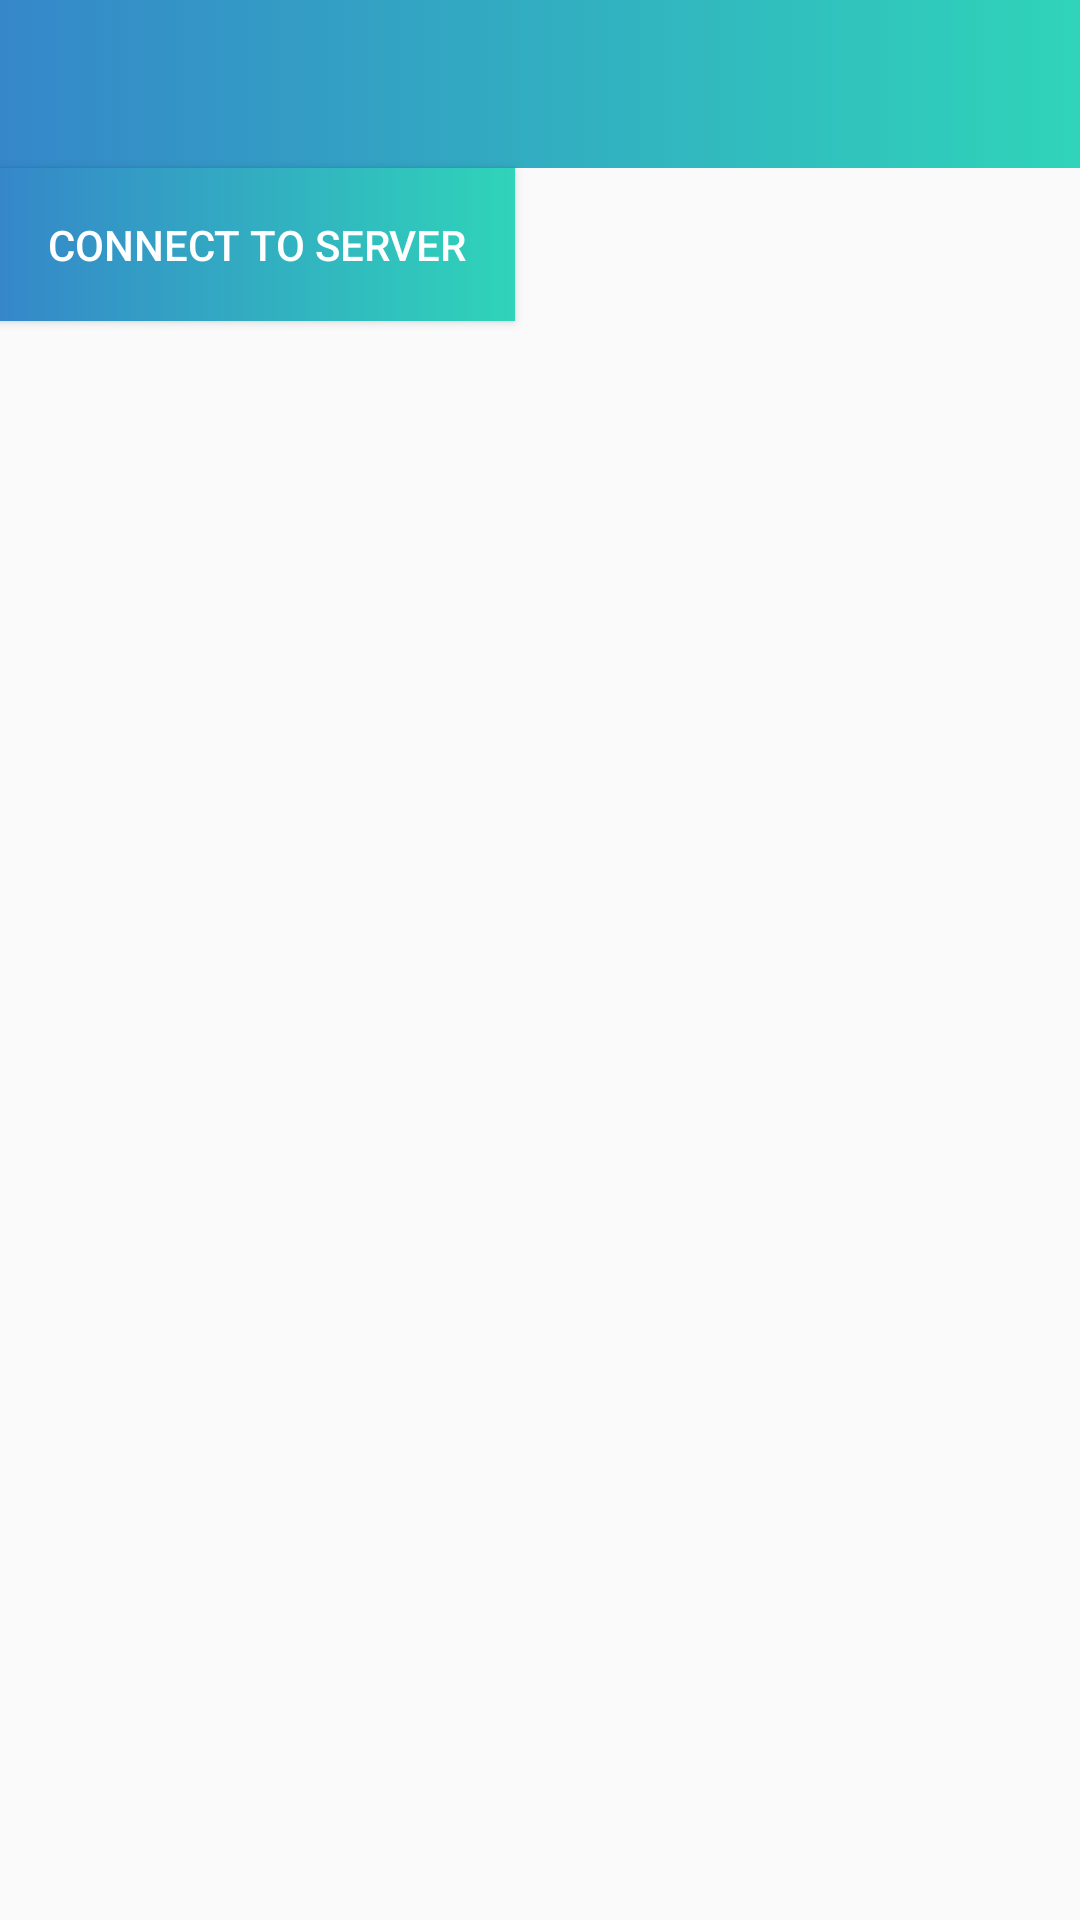

The Android layout XML behind this screen, and the referenced resources:
<!-- AndroidManifest.xml: application theme AppTheme.WithoutActionBar -->
<!-- res/layout/activity_exercise.xml -->
<?xml version="1.0" encoding="utf-8"?>
<layout xmlns:android="http://schemas.android.com/apk/res/android"
    xmlns:app="http://schemas.android.com/apk/res-auto">
    <LinearLayout
        android:orientation="vertical"
        android:layout_width="match_parent"
        android:layout_height="match_parent">
        <android.support.v7.widget.Toolbar
            android:id="@+id/toolbar"
            android:layout_width="match_parent"
            android:layout_height="?attr/actionBarSize"
            app:layout_collapseMode="pin"
            android:background="@drawable/header_gradient"
            app:popupTheme="@style/ThemeOverlay.AppCompat.Light"
            app:theme="@style/ThemeOverlay.AppCompat.Dark.ActionBar" />

        <Button
            android:id="@+id/button"
            android:background="@drawable/header_gradient"
            android:layout_width="wrap_content"
            android:layout_height="wrap_content"
            android:padding="16dp"
            android:textColor="@color/solid_white"
            android:text="Connect to server" />

    </LinearLayout>
</layout>
<!-- resources referenced by this layout -->
<resources>
  <color name="solid_white">#FFFFFF</color>
  <!-- drawable header_gradient (drawable) -->
  <?xml version="1.0" encoding="utf-8"?>
  <selector xmlns:android="http://schemas.android.com/apk/res/android">
      <item>
          <shape>
              <gradient
                  android:angle="0"
                  android:startColor="@color/colorPrimaryDark"
                  android:endColor="@color/end_gradient"
                  android:type="linear" />
          </shape>
      </item>
  </selector>
  <style name="AppTheme.WithoutActionBar">
          <item name="windowActionBar">false</item>
          <item name="windowNoTitle">true</item>
      </style>
  <color name="colorPrimaryDark">#3587c9</color>
  <color name="end_gradient">#2fd4b9</color>
</resources>
